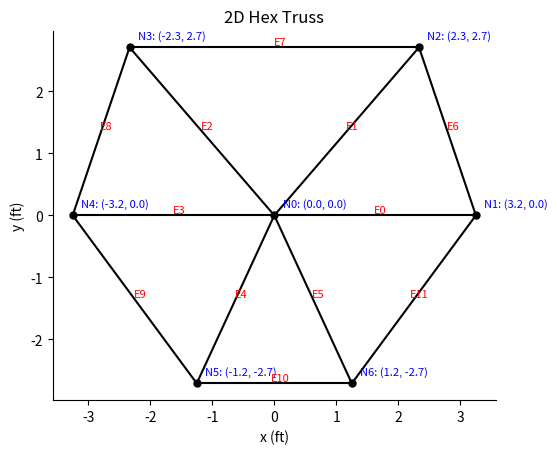

Write Python code to recreate this figure. (Note: this script raises an exception after producing the figure.)
import numpy as np
import matplotlib.pyplot as plt
from pathlib import Path

# given parameters
w_drone = 90.0  # drone weight (lb)
E_al = 70e9        # Young's Modulus of Aluminum (Pa)
rho_al = 169.0  # aluminum density (lb/ft^3)

# Member dimensions
w_outer = 4.0 / 12.0    # width of outer hexagonal members (ft)
w_inner = 2.0 / 12.0    # width of inner members (ft)
t = 0.5 / 12.0          # thickness of memberes (ft)

# x, y, z coordinates of hexagonal usv
co = np.array([
    [0, 0, 0],
    [39, 0, 0],
    [28, 32.5, 0],
    [-28, 32.5, 0],
    [-39, 0, 0],
    [-15, -32.5, 0],
    [15, -32.5, 0],
], dtype=float)
co /= 12.0

# element - node connectivity 
e = np.array([
    [0, 1],
    [0, 2],
    [0, 3],
    [0, 4],
    [0, 5],
    [0, 6],
    [1, 2],
    [2, 3],
    [3, 4],
    [4, 5],
    [5, 6],
    [6, 1],
], dtype=int)

def hex_geometry(hub_z=0.0, rim_z=0.0):
    """Return node coordinates (ft, 3D) and element connectivity (0-based).

    hub_z_ft: z-coordinate of center node (node 0)
    rim_z_ft: z-coordinate of outer ring nodes (nodes 1..6)
    """
    co[0, 2] = hub_z
    co[1:, 2] = rim_z
    return co, e

def truss_areas(e):
    """Return per-element cross-sectional area vector (ft^2)."""
    outer_el_idx = np.array([6, 7, 8, 9, 10, 11], dtype=int)
    inner_el_idx = np.array([0, 1, 2, 3, 4, 5], dtype=int)
    A = np.zeros(e.shape[0], dtype=float)
    A[inner_el_idx] = w_inner * t
    A[outer_el_idx] = w_outer * t
    return A

def solve_struct_weight(co, e):
    A = truss_areas(e)
    n1s = co[e[:, 0]]   # coordinates of first nodes in e matrix
    n2s = co[e[:, 1]]   # coordinates of second nodes in e matrix
    lengths = np.linalg.norm(n2s - n1s, axis=1)
    V_total = np.sum(lengths * A)
    W_struct = rho_al * V_total
    return {
        "lengths_ft": lengths,
        "V_total_ft3": V_total,
        "W_struct_lb": W_struct,
        "is_valid": W_struct <= w_drone,
    }

def plot_hex_2D(co, e):
    co_2d = co[:, :2]   # take only x, y coordinates
    fig, ax = plt.subplots()
    x = co_2d[e, 0].T
    y = co_2d[e, 1].T
    ax.plot(x, y, "k-", lw=1.5)
    ax.plot(co_2d[:, 0], co_2d[:, 1], "ko", ms=5)

    for i, (xn, yn) in enumerate(co_2d):
        ax.annotate(
            f"N{i}: ({xn:.1f}, {yn:.1f})",
            xy=(xn, yn),
            xytext=(6, 6),
            textcoords="offset points",
            fontsize=8,
            color="b",
        )

    mid = co_2d[e].mean(axis=1)
    for k, (xm, ym) in enumerate(mid):
        ax.annotate(
            f"E{k}",
            xy=(xm, ym),
            xytext=(4, 4),
            textcoords="offset points",
            ha="center",
            va="center",
            fontsize=8,
            color="r",
        )

    ax.set_aspect("equal", adjustable="box")
    ax.set_xlabel("x (ft)")
    ax.set_ylabel("y (ft)")
    ax.set_title("2D Hex Truss")
    ax.spines["top"].set_visible(False)
    ax.spines["right"].set_visible(False)
    out_dir = Path(__file__).resolve().parent / "figures"
    out_dir.mkdir(parents=True, exist_ok=True)
    fig.savefig(out_dir / "hex_render.svg", format="svg")
    plt.show()

if __name__ == "__main__":
    co, e = hex_geometry()
    out = solve_struct_weight(co=co, e=e)
    print(f"Total volume (ft^3): {out['V_total_ft3']:.4f}")
    print(f"Structural weight (lb): {out['W_struct_lb']:.2f}")
    print(f"Valid under 90 lb limit: {out['is_valid']}")
    plot_hex_2D(co=co, e=e)
